Run: headless pygame with SDL's dummy video driver; simulated clock (each Clock.tick advances the game by its frame time, no real sleeping); random seed 0; keys injected as events and as key.get_pressed() state; no mouse input.
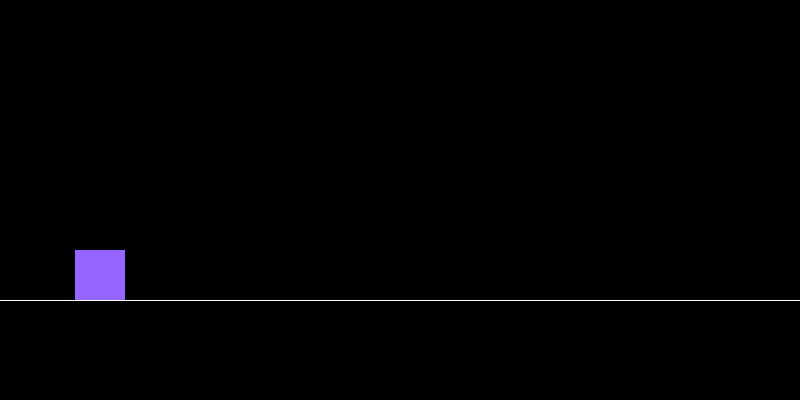
Frame 1 of 4 · flips 1–60 · no input
Frame 2 of 4 · flips 61–180 · tapped SPACE, RETURN · held RIGHT (→), D · screen unchanged from frame 1, image omitted
Frame 3 of 4 · flips 181–300 · held DOWN (↓), S · screen unchanged from frame 2, image omitted
Frame 4 of 4 · flips 301–420 · held LEFT (←), A, UP (↑), W · screen unchanged from frame 3, image omitted

The pygame program that drew these frames:

import pygame

# Constants
SCREEN_WIDTH = 800
SCREEN_HEIGHT = 400
GRAVITY = -0.8
JUMP_STRENGTH = -13
GROUND_Y = SCREEN_HEIGHT-100
WHITE = (255, 255, 255)
BLACK = (0, 0, 0)
BLUE = (150, 100, 255)

pygame.init()
screen = pygame.display.set_mode((SCREEN_WIDTH, SCREEN_HEIGHT))
pygame.display.set_caption("Mini Geometry Dash")
clock = pygame.time.Clock()

# Variables
player_size = (50, 50)
player_center = [100, GROUND_Y-player_size[1]//2]
player_y_speed = 0

# Game loop
running = True
while running:
    for event in pygame.event.get():
        if event.type == pygame.QUIT:
            running = False
        if event.type == pygame.KEYDOWN:
            if event.key == pygame.K_SPACE:
                # Jump
                player_y_speed = JUMP_STRENGTH

    # Apply gravity
    player_y_speed -= GRAVITY
    player_center[1] += player_y_speed
    if player_center[1]+player_size[1]//2 >= GROUND_Y:
        player_center[1] = GROUND_Y-player_size[1]//2
        player_y_speed = 0

    # Draw background
    screen.fill(BLACK)
    # Draw floor
    pygame.draw.line(screen, WHITE, (0, GROUND_Y), (SCREEN_WIDTH, GROUND_Y))
    # Draw player
    pygame.draw.rect(screen, BLUE, [player_center[0]-player_size[0]//2, player_center[1]-player_size[1]//2, *player_size])

    pygame.display.flip()
    clock.tick(60)

pygame.quit()
